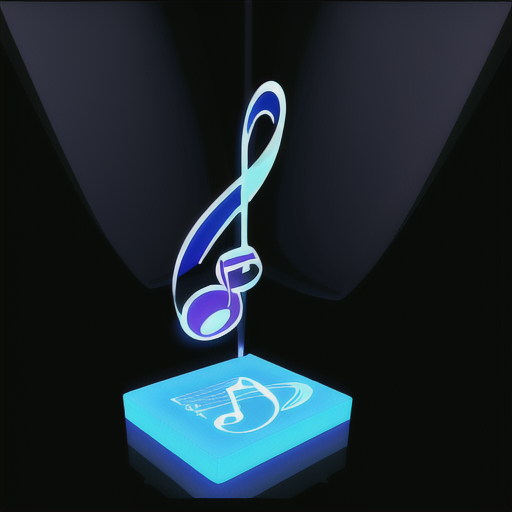
Generation parameters embedded in this image by AUTOMATIC1111 Stable Diffusion web UI or a fork of it (Forge, ...) (PNG 'parameters' text chunk):
Musical Notes 3d model in the style of hologram 3D
Steps: 20, Sampler: Euler a, CFG scale: 7, Seed: 2032761124, Size: 515x512, Model hash: 44ba85a850, Model: animeTWO, Style Selector Enabled: True, Style Selector Randomize: False, Style Selector Style: base, Version: v1.6.0-295-g9c1c0da0